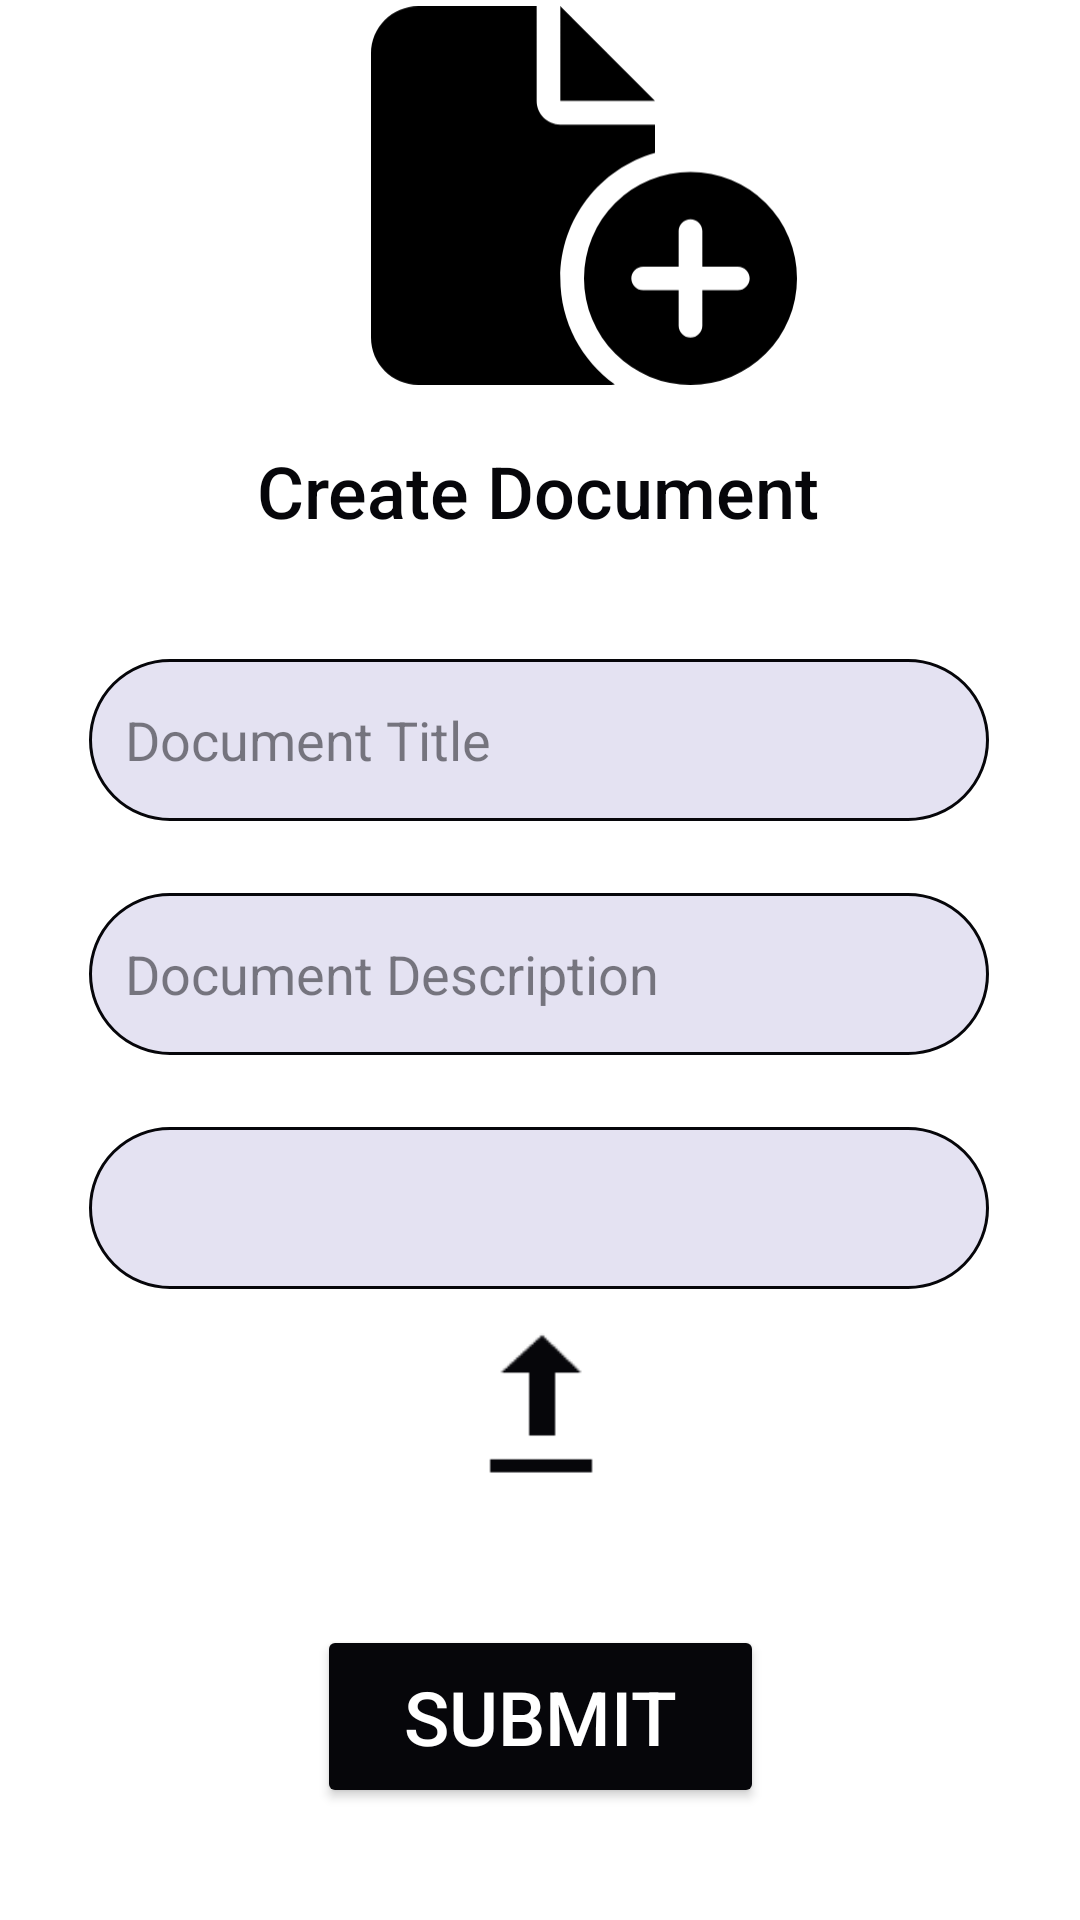

Reconstruct the res/layout file that produces this screen, plus the resources it refers to.
<!-- AndroidManifest.xml: application theme Theme.DTS1 -->
<!-- res/layout/fragment_user_create_document.xml -->
<?xml version="1.0" encoding="utf-8"?>
<androidx.constraintlayout.widget.ConstraintLayout xmlns:android="http://schemas.android.com/apk/res/android"
    xmlns:app="http://schemas.android.com/apk/res-auto"
    xmlns:tools="http://schemas.android.com/tools"
    android:layout_width="match_parent"
    android:layout_height="match_parent"
    android:background="@color/white"
    tools:context=".User_Ui.create_document.createDocument">

    <TextView
        android:id="@+id/createDoc"
        android:layout_width="wrap_content"
        android:layout_height="wrap_content"
        android:layout_marginStart="74dp"
        android:layout_marginEnd="75dp"
        android:layout_marginBottom="24dp"
        android:fontFamily="sans-serif-medium"
        android:text="@string/createDocText"
        android:textColor="@color/third"
        android:textSize="24sp"
        app:layout_constraintBottom_toTopOf="@+id/docTitleText"
        app:layout_constraintEnd_toEndOf="parent"
        app:layout_constraintHorizontal_bias="0.5"
        app:layout_constraintStart_toStartOf="parent"
        app:layout_constraintTop_toBottomOf="@+id/imageView4" />

    <EditText
        android:id="@+id/docTitleText"
        android:layout_width="300dp"
        android:layout_height="54dp"
        android:layout_marginStart="55dp"
        android:layout_marginTop="16dp"
        android:layout_marginEnd="56dp"
        android:autofillHints=""
        android:background="@drawable/round_border"
        android:ems="10"
        android:hint="@string/docTitle"
        android:inputType="text"
        android:padding="12dp"
        android:textColor="@color/third"
        android:textColorHint="#8006060A"
        app:layout_constraintBottom_toTopOf="@+id/docDescriptionText"
        app:layout_constraintEnd_toEndOf="parent"
        app:layout_constraintHorizontal_bias="0.5"
        app:layout_constraintStart_toStartOf="parent"
        app:layout_constraintTop_toBottomOf="@+id/createDoc" />

    <EditText
        android:id="@+id/docDescriptionText"
        android:layout_width="300dp"
        android:layout_height="54dp"
        android:layout_marginStart="100dp"
        android:layout_marginTop="24dp"
        android:layout_marginEnd="101dp"
        android:autofillHints=""
        android:background="@drawable/round_border"
        android:ems="10"
        android:hint="@string/docDescription"
        android:inputType="text"
        android:padding="12dp"
        android:textColor="@color/third"
        android:textColorHint="#8006060A"
        app:layout_constraintBottom_toTopOf="@+id/docTypeSpinner"
        app:layout_constraintEnd_toEndOf="parent"
        app:layout_constraintHorizontal_bias="0.5"
        app:layout_constraintStart_toStartOf="parent"
        app:layout_constraintTop_toBottomOf="@+id/docTitleText" />

    <Spinner
        android:id="@+id/docTypeSpinner"
        android:layout_width="300dp"
        android:layout_height="54dp"
        android:layout_marginStart="100dp"
        android:layout_marginTop="24dp"
        android:layout_marginEnd="101dp"
        android:layout_marginBottom="4dp"
        android:background="@drawable/round_border"
        android:foregroundTint="#000000"
        android:padding="12dp"
        android:prompt="@string/promptDocType"
        android:spinnerMode="dialog"
        android:textSize="18sp"
        app:layout_constraintBottom_toTopOf="@+id/uploadImageView"
        app:layout_constraintEnd_toEndOf="parent"
        app:layout_constraintHorizontal_bias="0.5"
        app:layout_constraintStart_toStartOf="parent"
        app:layout_constraintTop_toBottomOf="@+id/docDescriptionText" />

    <ImageView
        android:id="@+id/uploadImageView"
        android:layout_width="80dp"
        android:layout_height="52dp"
        android:layout_marginTop="8dp"
        android:layout_marginBottom="32dp"
        android:backgroundTint="@color/third"
        android:contentDescription="@string/createDocText"
        app:layout_constraintBottom_toTopOf="@+id/submitButton"
        app:layout_constraintEnd_toEndOf="parent"
        app:layout_constraintHorizontal_bias="0.5"
        app:layout_constraintStart_toStartOf="parent"
        app:layout_constraintTop_toBottomOf="@+id/docTypeSpinner"
        app:srcCompat="@android:drawable/stat_sys_upload"
        app:tint="@color/third" />

    <Button
        android:id="@+id/submitButton"
        android:layout_width="149dp"
        android:layout_height="61dp"
        android:layout_marginTop="16dp"
        android:layout_marginBottom="125dp"
        android:backgroundTint="@color/third"
        android:text="@string/submitButton"
        android:textColor="@color/white"
        android:textSize="25sp"
        app:layout_constraintBottom_toBottomOf="parent"
        app:layout_constraintEnd_toEndOf="parent"
        app:layout_constraintHorizontal_bias="0.5"
        app:layout_constraintStart_toStartOf="parent"
        app:layout_constraintTop_toBottomOf="@+id/uploadImageView" />

    <ImageView
        android:id="@+id/imageView4"
        android:layout_width="172dp"
        android:layout_height="149dp"
        android:layout_marginStart="153dp"
        android:layout_marginTop="78dp"
        android:layout_marginEnd="154dp"
        android:layout_marginBottom="8dp"
        android:contentDescription="@string/createDocText"
        android:paddingLeft="30dp"
        app:layout_constraintBottom_toTopOf="@+id/createDoc"
        app:layout_constraintEnd_toEndOf="parent"
        app:layout_constraintHorizontal_bias="0.5"
        app:layout_constraintStart_toStartOf="parent"
        app:layout_constraintTop_toTopOf="parent"
        app:srcCompat="@drawable/file_circle_plus" />
</androidx.constraintlayout.widget.ConstraintLayout>
<!-- resources referenced by this layout -->
<resources>
  <color name="third">#06060a</color>
  <color name="white">#FFFFFFFF</color>
  <!-- drawable file_circle_plus (drawable) -->
  <vector xmlns:android="http://schemas.android.com/apk/res/android"
      android:width="576dp"
      android:height="512dp"
      android:viewportWidth="576"
      android:viewportHeight="512">
    <path
        android:fillColor="#FF000000"
        android:pathData="M0,64C0,28.7 28.7,0 64,0L224,0L224,128c0,17.7 14.3,32 32,32L384,160v38.6C310.1,219.5 256,287.4 256,368c0,59.1 29.1,111.3 73.7,143.3c-3.2,0.5 -6.4,0.7 -9.7,0.7L64,512c-35.3,0 -64,-28.7 -64,-64L0,64zM384,128L256,128L256,0L384,128zM432,224a144,144 0,1 1,0 288,144 144,0 1,1 0,-288zM448,304c0,-8.8 -7.2,-16 -16,-16s-16,7.2 -16,16v48L368,352c-8.8,0 -16,7.2 -16,16s7.2,16 16,16h48v48c0,8.8 7.2,16 16,16s16,-7.2 16,-16L448,384h48c8.8,0 16,-7.2 16,-16s-7.2,-16 -16,-16L448,352L448,304z"/>
  </vector>
  <!-- drawable round_border (drawable) -->
  <?xml version="1.0" encoding="utf-8"?>
  <shape android:shape="rectangle" xmlns:android="http://schemas.android.com/apk/res/android">
      <stroke android:color="@color/third"
          android:width="1dp"
          />
      <corners android:radius="50dp"/>
      <solid android:color="@color/first"/>
  </shape>
  <string name="createDocText">Create Document</string>
  <string name="docDescription">Document Description</string>
  <string name="docTitle">Document Title</string>
  <string name="promptDocType">Document Type</string>
  <string name="submitButton">Submit</string>
  <style name="Theme.DTS1" parent="Base.Theme.DTS1" />
  <color name="first">#e4e2f2</color>
  <style name="Base.Theme.DTS1" parent="Theme.Material3.DayNight.NoActionBar">
          
          
           <item name="colorPrimary">@color/white</item>
  
      </style>
</resources>
